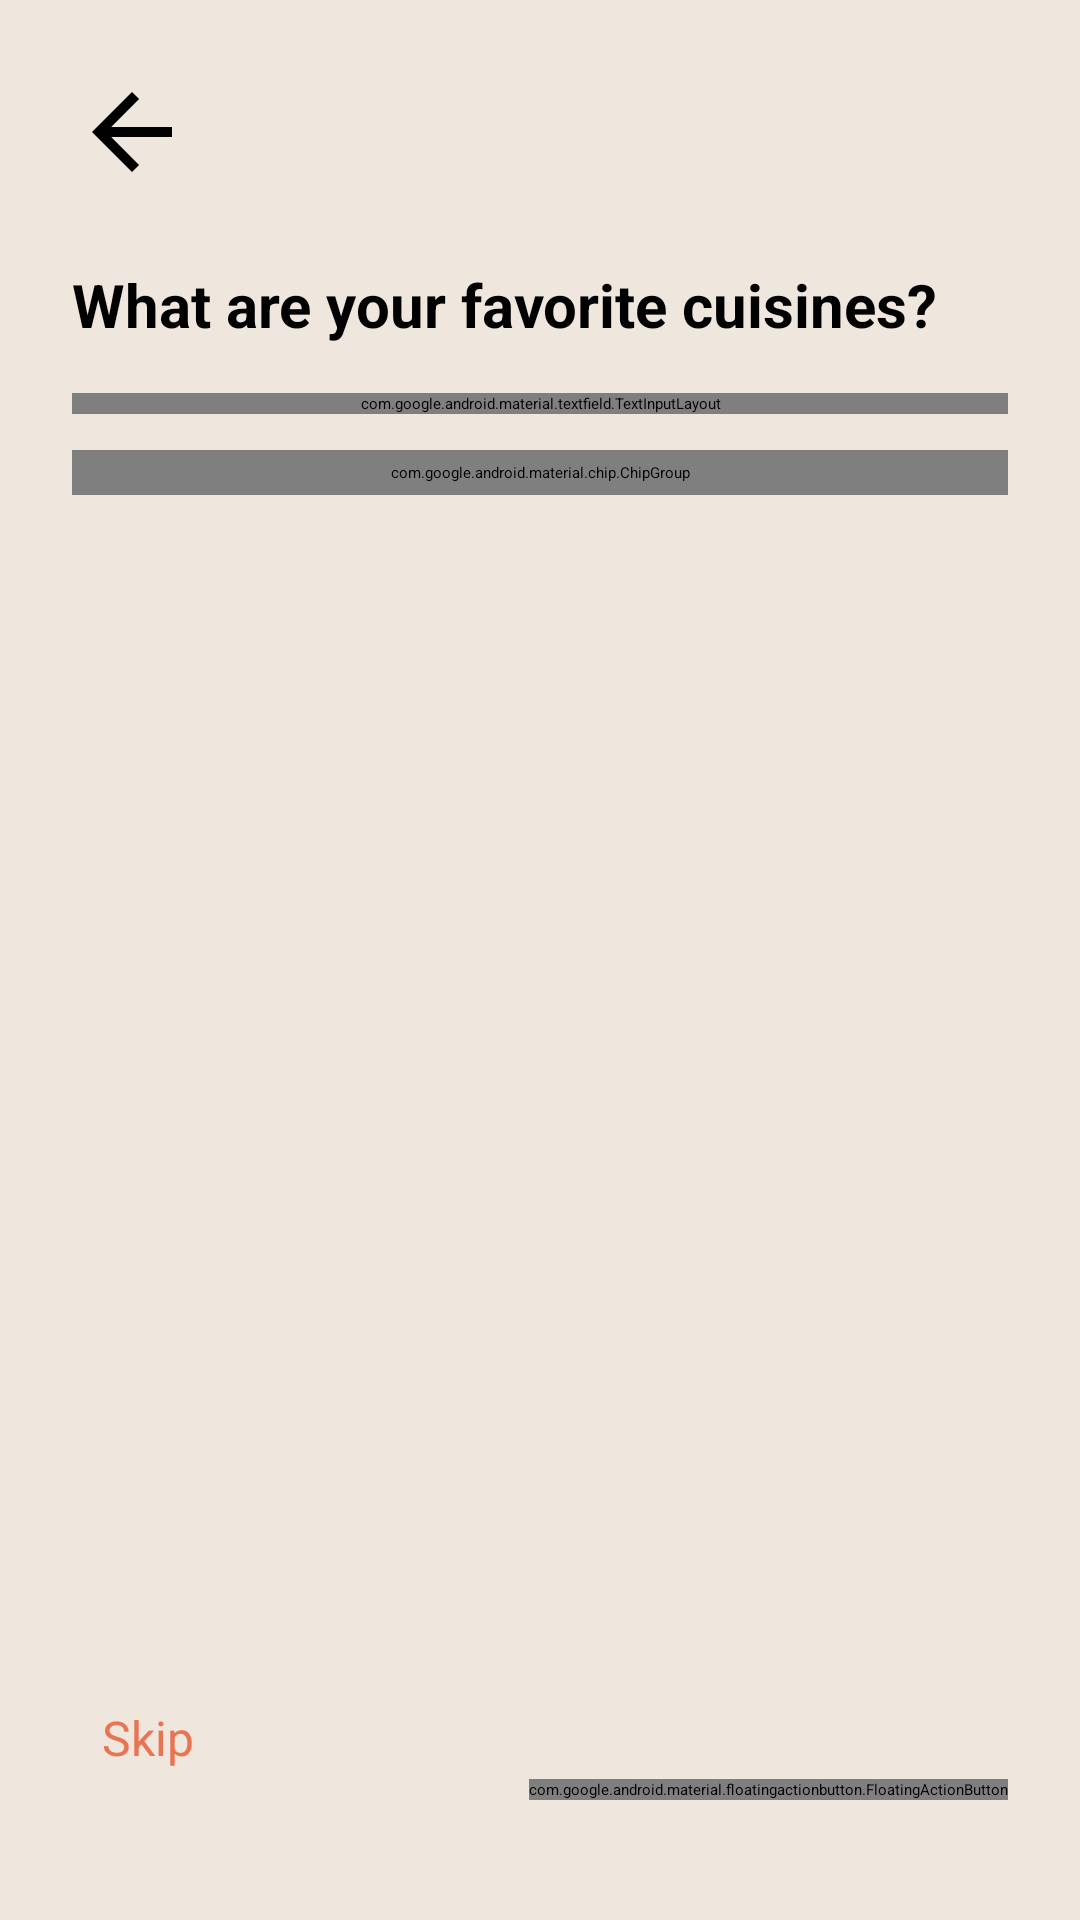

Reconstruct the res/layout file that produces this screen, plus the resources it refers to.
<!-- AndroidManifest.xml: application theme Theme.Bookstore -->
<!-- res/layout/activity_question.xml -->
<?xml version="1.0" encoding="utf-8"?>
<androidx.constraintlayout.widget.ConstraintLayout
    xmlns:android="http://schemas.android.com/apk/res/android"
    xmlns:app="http://schemas.android.com/apk/res-auto"
    xmlns:tools="http://schemas.android.com/tools"
    android:layout_width="match_parent"
    android:layout_height="match_parent"
    android:padding="24dp"
    android:background="@color/background_primary">

    
    <ImageButton
        android:id="@+id/btnBack"
        android:layout_width="40dp"
        android:layout_height="40dp"
        android:background="?attr/selectableItemBackgroundBorderless"
        android:src="@drawable/ic_arrow_back"
        android:contentDescription="Back"
        app:tint="@color/black"
        app:layout_constraintTop_toTopOf="parent"
        app:layout_constraintStart_toStartOf="parent" />

    
    <TextView
        android:id="@+id/tvQuestion"
        android:layout_width="0dp"
        android:layout_height="wrap_content"
        android:text="What are your favorite cuisines?"
        android:textSize="20sp"
        android:textStyle="bold"
        android:textColor="@color/black"
        app:layout_constraintTop_toBottomOf="@id/btnBack"
        app:layout_constraintStart_toStartOf="parent"
        app:layout_constraintEnd_toEndOf="parent"
        android:layout_marginTop="24dp" />

    <com.google.android.material.textfield.TextInputLayout
        android:id="@+id/textInputLayout"
        android:layout_width="0dp"
        android:layout_height="wrap_content"
        android:hint="Select cuisines"
        style="@style/Widget.MaterialComponents.TextInputLayout.OutlinedBox.ExposedDropdownMenu"
        app:layout_constraintTop_toBottomOf="@id/tvQuestion"
        app:layout_constraintStart_toStartOf="parent"
        app:layout_constraintEnd_toEndOf="parent"
        android:layout_marginTop="16dp">

        <AutoCompleteTextView
            android:id="@+id/autoCompleteDropdown"
            android:layout_width="match_parent"
            android:layout_height="wrap_content"
            android:inputType="none"
            android:focusable="false"
            android:cursorVisible="false" />

    </com.google.android.material.textfield.TextInputLayout>


    <com.google.android.material.chip.ChipGroup
        android:id="@+id/chipGroupSelected"
        android:layout_width="0dp"
        android:layout_height="wrap_content"
        app:singleLine="false"
        app:layout_constraintTop_toBottomOf="@id/textInputLayout"
        app:layout_constraintStart_toStartOf="parent"
        app:layout_constraintEnd_toEndOf="parent"
        app:chipBackgroundColor="@color/background_secondary"
        app:chipStrokeColor="@color/border_color"
        app:chipStrokeWidth="1dp"
        android:layout_marginTop="12dp"
        android:layout_marginBottom="16dp"
        android:padding="4dp"
        app:chipSpacing="8dp"
        tools:ignore="MissingConstraints"/>

    
    <TextView
        android:id="@+id/btnSkip"
        android:layout_width="wrap_content"
        android:layout_height="wrap_content"
        android:text="Skip"
        android:textColor="@color/accent_hover"
        android:textSize="16sp"
        app:layout_constraintBottom_toBottomOf="parent"
        app:layout_constraintStart_toStartOf="parent"
        android:layout_marginBottom="26dp"
        android:layout_marginLeft="10dp"/>

    
    <com.google.android.material.floatingactionbutton.FloatingActionButton
        android:id="@+id/btnNext"
        android:layout_width="wrap_content"
        android:layout_height="wrap_content"
        android:src="@drawable/ic_arrow_forward"
        android:contentDescription="Next"
        app:backgroundTint="@color/link_active"
        app:tint="@color/white"
        app:maxImageSize="24dp"
        app:layout_constraintBottom_toBottomOf="parent"
        app:layout_constraintEnd_toEndOf="parent"
        android:layout_marginBottom="16dp" />

</androidx.constraintlayout.widget.ConstraintLayout>
<!-- resources referenced by this layout -->
<resources>
  <color name="accent_hover">#E97451</color>
  <color name="background_primary">#EFE6DD</color>
  <color name="background_secondary">#FAF4ED</color>
  <color name="black">#FF000000</color>
  <color name="border_color">#4B3621</color>
  <color name="link_active">#B86B4B</color>
  <color name="white">#FFFFFFFF</color>
  <!-- drawable ic_arrow_back (drawable) -->
  <vector xmlns:android="http://schemas.android.com/apk/res/android"
      android:width="24dp"
      android:height="24dp"
      android:viewportWidth="24"
      android:viewportHeight="24">
      <path
          android:fillColor="#000000"
          android:pathData="M20,11H7.83l5.59-5.59L12,4l-8,8 8,8 1.41-1.41L7.83,13H20v-2z" />
  </vector>
</resources>
